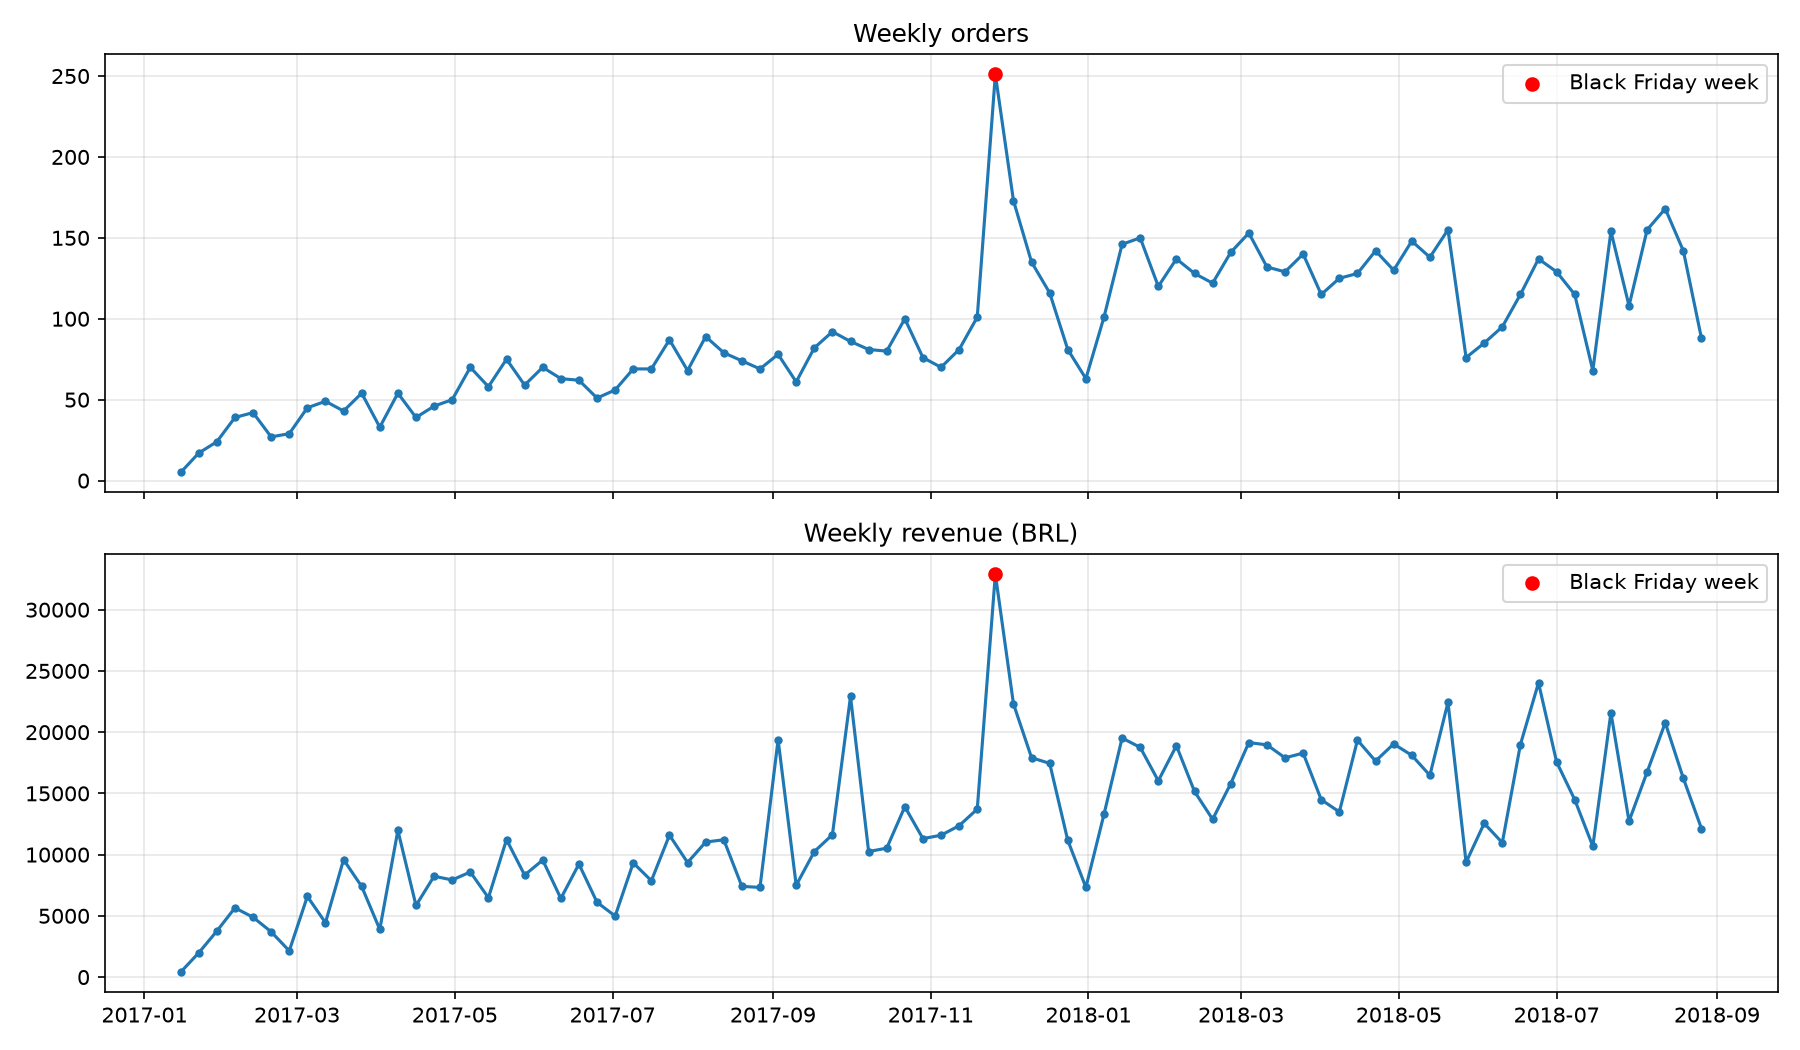

Values plotted in this chart, from the file beside it:
week_ending, orders, revenue, black_friday_week
2017-01-15, 5, 399.6, False
2017-01-22, 17, 1980, False
2017-01-29, 24, 3754, False
2017-02-05, 39, 5654, False
2017-02-12, 42, 4884, False
2017-02-19, 27, 3700, False
2017-02-26, 29, 2142, False
2017-03-05, 45, 6583, False
2017-03-12, 49, 4442, False
2017-03-19, 43, 9587, False
2017-03-26, 54, 7399, False
2017-04-02, 33, 3893, False
2017-04-09, 54, 11976, False
2017-04-16, 39, 5847, False
2017-04-23, 46, 8236, False
2017-04-30, 50, 7930, False
2017-05-07, 70, 8581, False
2017-05-14, 58, 6479, False
2017-05-21, 75, 11223, False
2017-05-28, 59, 8329, False
2017-06-04, 70, 9556, False
2017-06-11, 63, 6419, False
2017-06-18, 62, 9227, False
2017-06-25, 51, 6105, False
2017-07-02, 56, 4985, False
2017-07-09, 69, 9329, False
2017-07-16, 69, 7867, False
2017-07-23, 87, 11590, False
2017-07-30, 68, 9352, False
2017-08-06, 89, 11027, False
2017-08-13, 79, 11213, False
2017-08-20, 74, 7407, False
2017-08-27, 69, 7321, False
2017-09-03, 78, 19385, False
2017-09-10, 61, 7499, False
2017-09-17, 82, 10245, False
2017-09-24, 92, 11626, False
2017-10-01, 86, 22917, False
2017-10-08, 81, 10251, False
2017-10-15, 80, 10526, False
2017-10-22, 100, 13911, False
2017-10-29, 76, 11306, False
2017-11-05, 70, 11582, False
2017-11-12, 81, 12363, False
2017-11-19, 101, 13716, False
2017-11-26, 251, 32908, True
2017-12-03, 173, 22312, False
2017-12-10, 135, 17912, False
2017-12-17, 116, 17452, False
2017-12-24, 81, 11168, False
2017-12-31, 63, 7327, False
2018-01-07, 101, 13290, False
2018-01-14, 146, 19519, False
2018-01-21, 150, 18760, False
2018-01-28, 120, 16026, False
2018-02-04, 137, 18893, False
2018-02-11, 128, 15155, False
2018-02-18, 122, 12884, False
2018-02-25, 141, 15795, False
2018-03-04, 153, 19148, False
... 25 more rows
